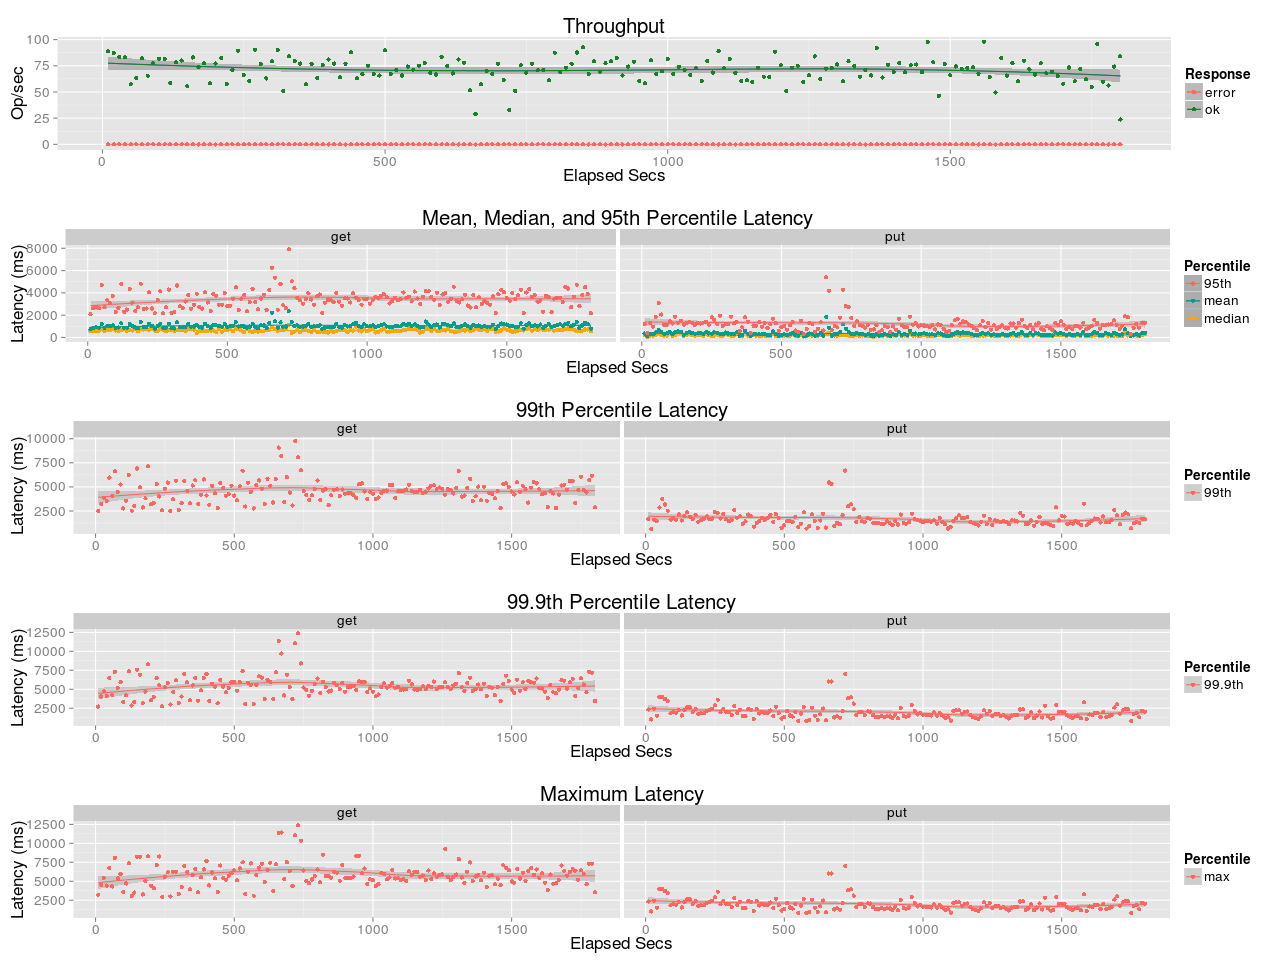

Values plotted in this chart, from the file beside it:
elapsed, window, total, successful, failed
10, 10, 889, 889, 0
20, 10, 872, 872, 0
30, 9.998, 834, 834, 0
40, 10, 832, 832, 0
50, 9.999, 573, 573, 0
60, 10, 633, 633, 0
70, 10, 822, 822, 0
80, 10, 656, 656, 0
90, 9.999, 773, 773, 0
100, 10, 817, 817, 0
110, 10, 813, 813, 0
120, 10, 587, 587, 0
130, 10, 784, 784, 0
140, 10, 800, 800, 0
150, 10, 555, 555, 0
160, 10, 830, 830, 0
170, 10, 736, 736, 0
180, 10, 773, 773, 0
190, 10, 582, 582, 0
200, 10, 773, 773, 0
210, 10, 824, 824, 0
220, 10.01, 576, 576, 0
230, 9.992, 711, 711, 0
240, 10.02, 897, 897, 0
250, 9.982, 663, 663, 0
260, 10, 607, 607, 0
270, 10, 903, 903, 0
280, 9.998, 767, 767, 0
290, 10, 630, 630, 0
300, 10, 794, 794, 0
310, 10, 899, 899, 0
320, 10, 508, 508, 0
330, 9.999, 841, 841, 0
340, 10, 798, 798, 0
350, 10, 772, 772, 0
360, 10, 575, 575, 0
370, 10, 770, 770, 0
380, 9.998, 635, 635, 0
390, 10, 757, 757, 0
400, 10, 810, 810, 0
410, 10, 772, 772, 0
420, 10, 641, 641, 0
430, 10, 770, 770, 0
440, 10, 878, 878, 0
450, 10, 630, 630, 0
460, 10, 670, 670, 0
470, 10, 751, 751, 0
480, 10, 671, 671, 0
490, 10, 657, 657, 0
500, 10, 898, 898, 0
510, 10.02, 674, 674, 0
520, 9.982, 711, 711, 0
530, 10, 658, 658, 0
540, 10, 743, 743, 0
550, 10, 714, 714, 0
560, 9.998, 751, 751, 0
570, 10, 779, 779, 0
580, 10, 682, 682, 0
590, 9.997, 667, 667, 0
600, 10, 837, 837, 0
... 121 more rows
